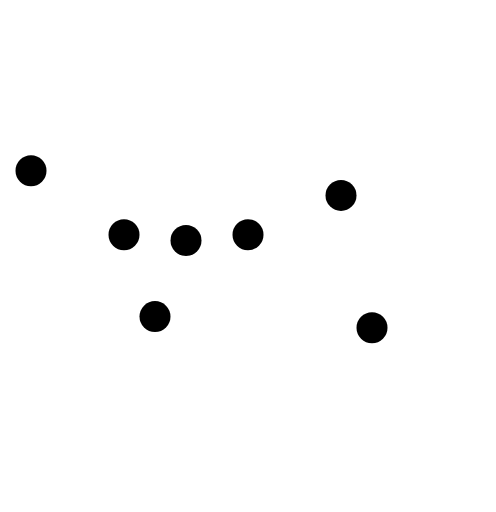
t = 0.00 s
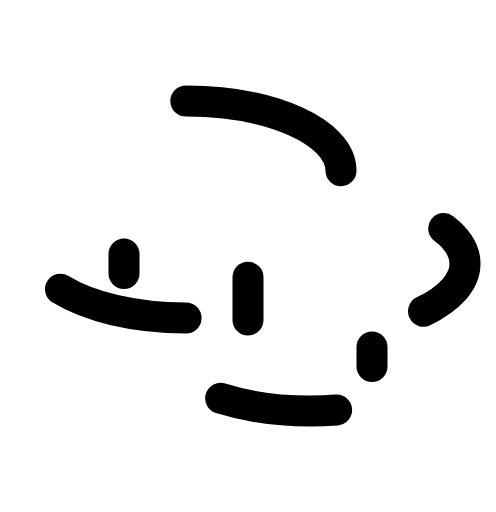
t = 0.25 s
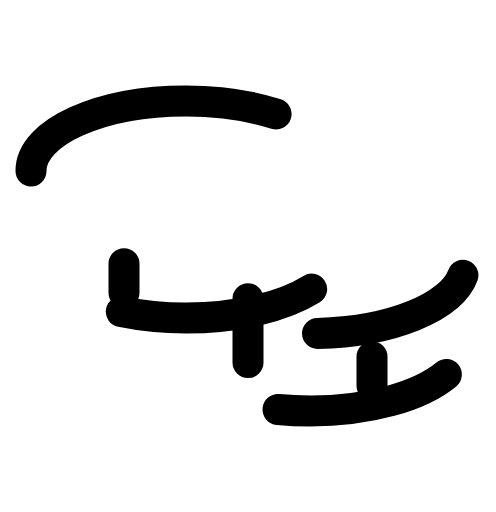
t = 0.38 s
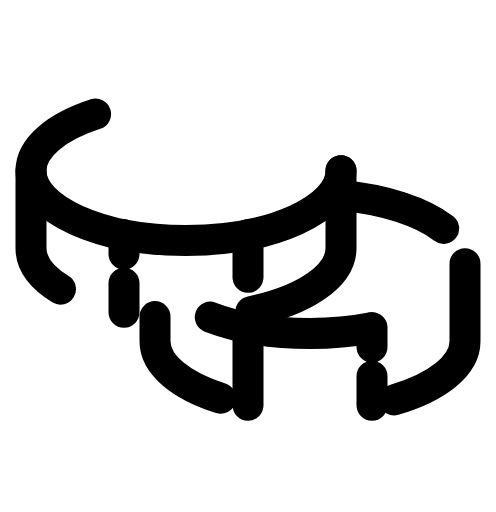
t = 0.63 s
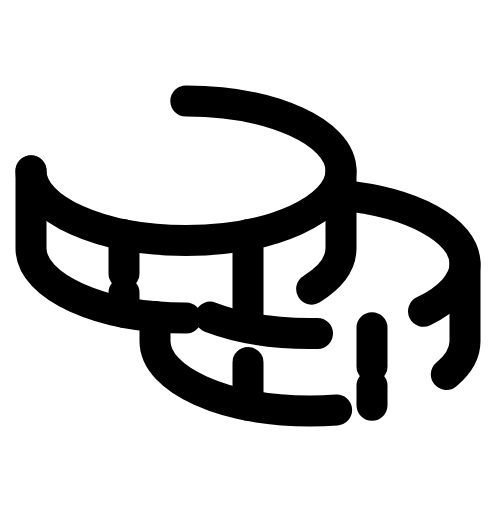
t = 0.75 s
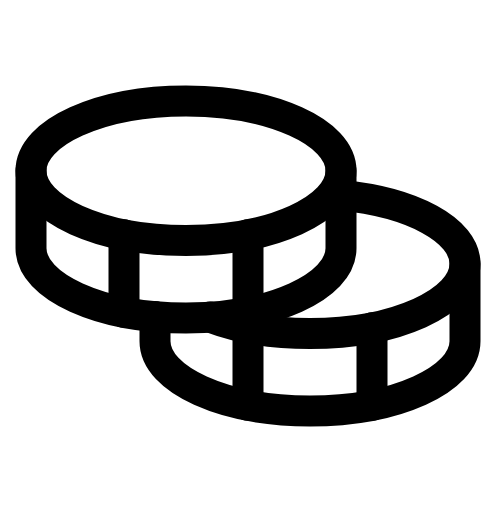
t = 1.00 s

The animated SVG that drew these frames (rendered in a browser with its animation timeline set to each time). Animation: 7 CSS @keyframes rules; one cycle of 1.00 s.

<svg width="32" height="33" viewBox="0 0 32 33" fill="none" xmlns="http://www.w3.org/2000/svg">
<g id="Coins" clip-path="url(#clip0_1452_3684)">
<path id="Vector" d="M12 15.5C17.5228 15.5 22 13.4853 22 11C22 8.51472 17.5228 6.5 12 6.5C6.47715 6.5 2 8.51472 2 11C2 13.4853 6.47715 15.5 12 15.5Z" stroke="black" stroke-width="2" stroke-linecap="round" stroke-linejoin="round" class="id_anim_stroke-property0" data-duration="1" data-offset="0" style="stroke-dashoffset: 0px; stroke-dasharray: 0px, 47.2136px; animation: 1s linear 0s 1 normal forwards running id_anim_stroke-property0;"></path>
<path id="Vector_2" d="M2 11V16C2 18.485 6.4775 20.5 12 20.5C17.5225 20.5 22 18.485 22 16V11" stroke="black" stroke-width="2" stroke-linecap="round" stroke-linejoin="round" class="id_anim_stroke-property1" data-duration="1" data-offset="0" style="stroke-dashoffset: 0px; stroke-dasharray: 0px, 33.6066px; animation: 1s linear 0s 1 normal forwards running id_anim_stroke-property1;"></path>
<path id="Vector_3" d="M8 15.125V20.125" stroke="black" stroke-width="2" stroke-linecap="round" stroke-linejoin="round" class="id_anim_stroke-property2" data-duration="1" data-offset="0" style="stroke-dashoffset: 0px; stroke-dasharray: 0px, 5px; animation: 1s linear 0s 1 normal forwards running id_anim_stroke-property2;"></path>
<path id="Vector_4" d="M22.0002 12.5898C26.5652 13.0073 30.0002 14.8223 30.0002 16.9998C30.0002 19.4848 25.5227 21.4998 20.0002 21.4998C17.5502 21.4998 15.3052 21.1036 13.5664 20.4448" stroke="black" stroke-width="2" stroke-linecap="round" stroke-linejoin="round" class="id_anim_stroke-property3" data-duration="1" data-offset="0" style="stroke-dashoffset: 0px; stroke-dasharray: 0px, 28.1579px; animation: 1s linear 0s 1 normal forwards running id_anim_stroke-property3;"></path>
<path id="Vector_5" d="M10 20.41V22C10 24.485 14.4775 26.5 20 26.5C25.5225 26.5 30 24.485 30 22V17" stroke="black" stroke-width="2" stroke-linecap="round" stroke-linejoin="round" class="id_anim_stroke-property4" data-duration="1" data-offset="0" style="stroke-dashoffset: 0px; stroke-dasharray: 0px, 30.1966px; animation: 1s linear 0s 1 normal forwards running id_anim_stroke-property4;"></path>
<path id="Vector_6" d="M24 21.125V26.125" stroke="black" stroke-width="2" stroke-linecap="round" stroke-linejoin="round" class="id_anim_stroke-property5" data-duration="1" data-offset="0" style="stroke-dashoffset: 0px; stroke-dasharray: 0px, 5px; animation: 1s linear 0s 1 normal forwards running id_anim_stroke-property5;"></path>
<path id="Vector_7" d="M16 15.125V26.125" stroke="black" stroke-width="2" stroke-linecap="round" stroke-linejoin="round" class="id_anim_stroke-property6" data-duration="1" data-offset="0" style="stroke-dashoffset: 0px; stroke-dasharray: 0px, 11px; animation: 1s linear 0s 1 normal forwards running id_anim_stroke-property6;"></path>
</g>
<defs>
<clipPath id="clip0_1452_3684">
<rect width="32" height="32" fill="white" transform="translate(0 0.5)"></rect>
</clipPath>
</defs>
<style>
        @keyframes id_anim_stroke-property0{
        
            0%{
                stroke-dashoffset: 0px; 
        stroke-dasharray: 0px, 47.21363067626953px;
            }
        
            50%{
                stroke-dashoffset: -23.606815338134766px; 
        stroke-dasharray: 23.606815338134766px, 23.606815338134766px;
            }
        
            100%{
                stroke-dashoffset: -47.21363067626953px; 
        stroke-dasharray: 47.21363067626953px, 0px;
            }
        
        }
         
        @keyframes id_anim_stroke-property1{
        
            0%{
                stroke-dashoffset: 0px; 
        stroke-dasharray: 0px, 33.6065673828125px;
            }
        
            50%{
                stroke-dashoffset: -16.80328369140625px; 
        stroke-dasharray: 16.80328369140625px, 16.80328369140625px;
            }
        
            100%{
                stroke-dashoffset: -33.6065673828125px; 
        stroke-dasharray: 33.6065673828125px, 0px;
            }
        
        }
         
        @keyframes id_anim_stroke-property2{
        
            0%{
                stroke-dashoffset: 0px; 
        stroke-dasharray: 0px, 5px;
            }
        
            50%{
                stroke-dashoffset: -2.5px; 
        stroke-dasharray: 2.5px, 2.5px;
            }
        
            100%{
                stroke-dashoffset: -5px; 
        stroke-dasharray: 5px, 0px;
            }
        
        }
         
        @keyframes id_anim_stroke-property3{
        
            0%{
                stroke-dashoffset: 0px; 
        stroke-dasharray: 0px, 28.157909393310547px;
            }
        
            50%{
                stroke-dashoffset: -14.078954696655273px; 
        stroke-dasharray: 14.078954696655273px, 14.078954696655273px;
            }
        
            100%{
                stroke-dashoffset: -28.157909393310547px; 
        stroke-dasharray: 28.157909393310547px, 0px;
            }
        
        }
         
        @keyframes id_anim_stroke-property4{
        
            0%{
                stroke-dashoffset: 0px; 
        stroke-dasharray: 0px, 30.196571350097656px;
            }
        
            50%{
                stroke-dashoffset: -15.098285675048828px; 
        stroke-dasharray: 15.098285675048828px, 15.098285675048828px;
            }
        
            100%{
                stroke-dashoffset: -30.196571350097656px; 
        stroke-dasharray: 30.196571350097656px, 0px;
            }
        
        }
         
        @keyframes id_anim_stroke-property5{
        
            0%{
                stroke-dashoffset: 0px; 
        stroke-dasharray: 0px, 5px;
            }
        
            50%{
                stroke-dashoffset: -2.5px; 
        stroke-dasharray: 2.5px, 2.5px;
            }
        
            100%{
                stroke-dashoffset: -5px; 
        stroke-dasharray: 5px, 0px;
            }
        
        }
         
        @keyframes id_anim_stroke-property6{
        
            0%{
                stroke-dashoffset: 0px; 
        stroke-dasharray: 0px, 11px;
            }
        
            50%{
                stroke-dashoffset: -5.5px; 
        stroke-dasharray: 5.5px, 5.5px;
            }
        
            100%{
                stroke-dashoffset: -11px; 
        stroke-dasharray: 11px, 0px;
            }
        
        }
        </style></svg>
